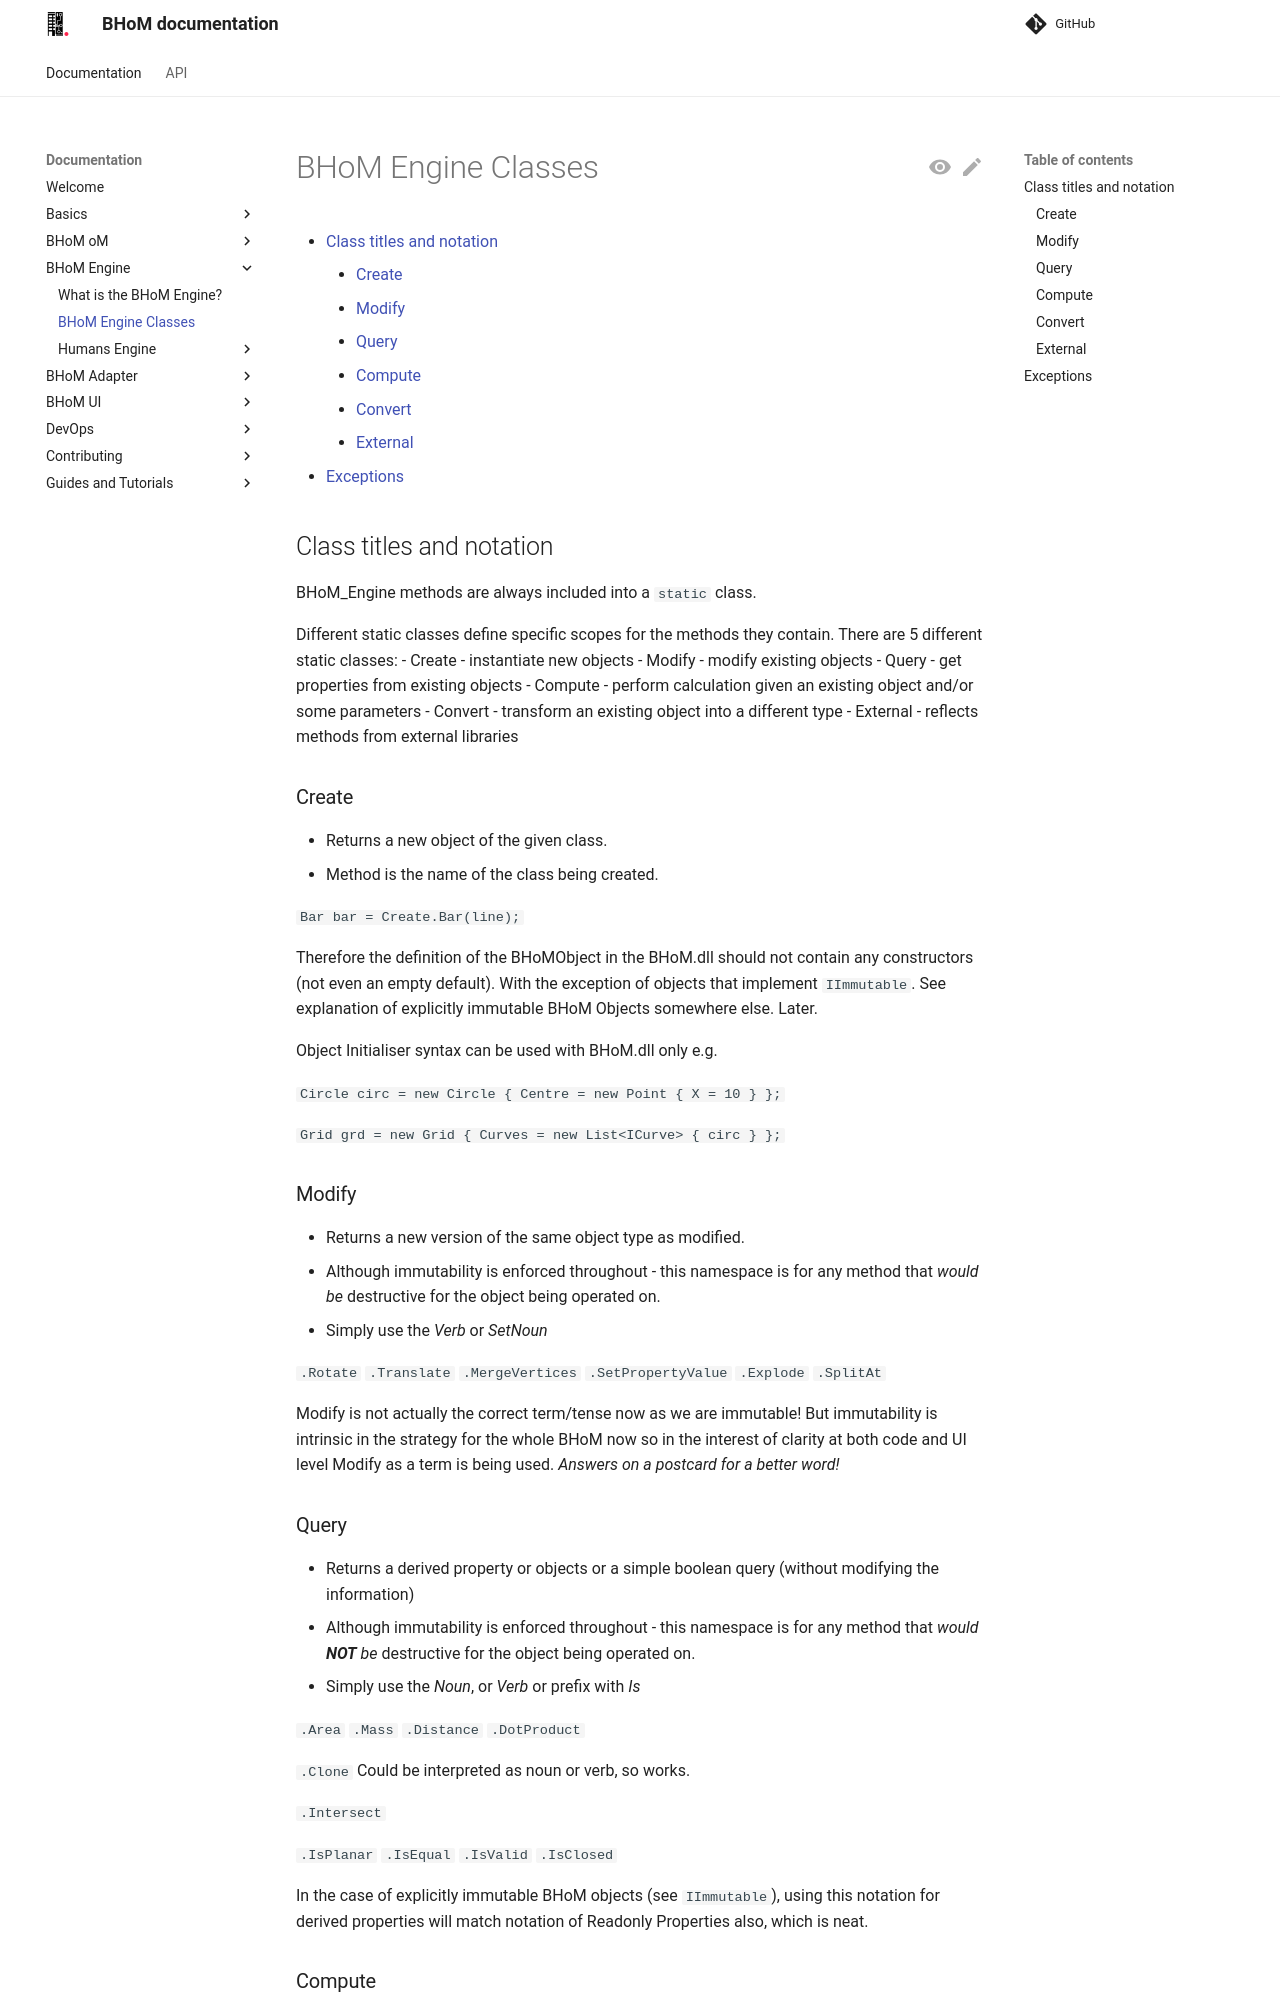

repository: BHoM/documentation · page: BHoM_Engine/BHoM_Engine-Classes/index.html · generator: mkdocs


* [Class titles and notation](#class-titles-and-notation)
	* [Create](#create)
	* [Modify](#modify)
	* [Query](#query)
	* [Compute](#compute)
	* [Convert](#convert)
	* [External](#external)
* [Exceptions](#exceptions)


## Class titles and notation
BHoM_Engine methods are always included into a `static` class. 

Different static classes define specific scopes for the methods they contain. There are 5 different static classes:
- Create - instantiate new objects
- Modify - modify existing objects
- Query - get properties from existing objects
- Compute - perform calculation given an existing object and/or some parameters
- Convert - transform an existing object into a different type
- External - reflects methods from external libraries 

### Create
- Returns a new object of the given class.
- Method is the name of the class being created.

`Bar bar = Create.Bar(line);`

Therefore the definition of the BHoMObject in the BHoM.dll should not contain any constructors (not even an empty default). 
With the exception of objects that implement `IImmutable`. See explanation of explicitly immutable BHoM Objects somewhere else. Later.

Object Initialiser syntax can be used with BHoM.dll only
e.g.

`Circle circ = new Circle { Centre = new Point { X = 10 } };`

`Grid grd = new Grid { Curves = new List<ICurve> { circ } };`

### Modify
- Returns a new version of the same object type as modified.
- Although immutability is enforced throughout - this namespace is for any method that _would be_ destructive for the object being operated on.
- Simply use the _Verb_ or _SetNoun_

`.Rotate` `.Translate` `.MergeVertices` `.SetPropertyValue` `.Explode` `.SplitAt` 

Modify is not actually the correct term/tense now as we are immutable! But immutability is intrinsic in the strategy for the whole BHoM now so in the interest of clarity at both code and UI level Modify as a term is being used. _Answers on a postcard for a better word!_ 

### Query
- Returns a derived property or objects or a simple boolean query (without modifying the information)
- Although immutability is enforced throughout - this namespace is for any method that _would_ ___NOT___ _be_ destructive for the object being operated on.
- Simply use the _Noun_, or _Verb_ or prefix with _Is_

`.Area` `.Mass` `.Distance` `.DotProduct`

`.Clone` Could be interpreted as noun or verb, so works.  

`.Intersect`

`.IsPlanar` `.IsEqual` `.IsValid` `.IsClosed`



In the case of explicitly immutable BHoM objects (see `IImmutable`), using this notation for derived properties will match notation of Readonly Properties also, which is neat.
